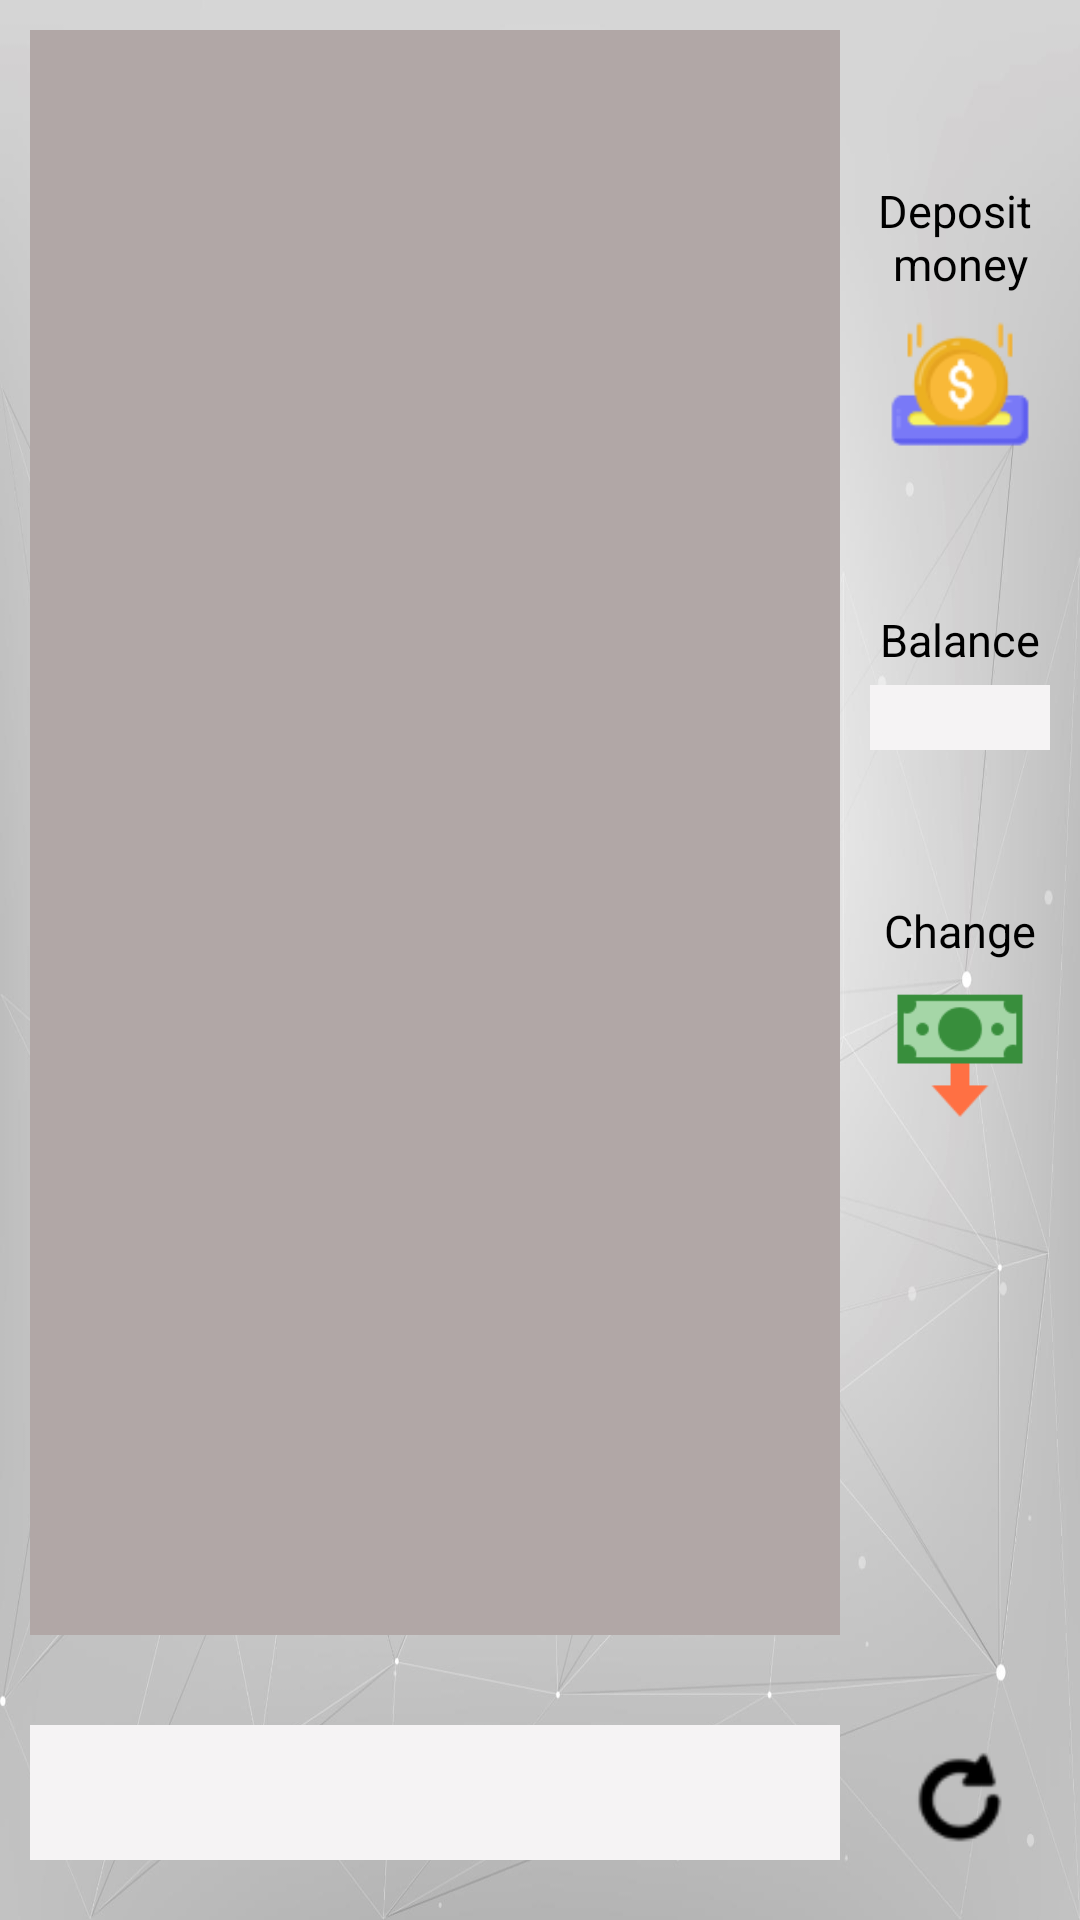

This screen was rendered from an Android layout file. Write that file and the resources it references.
<!-- AndroidManifest.xml: application theme Theme.VendingMachine -->
<!-- res/layout/activity_main.xml -->
<?xml version="1.0" encoding="utf-8"?>
<RelativeLayout xmlns:android="http://schemas.android.com/apk/res/android"
    xmlns:tools="http://schemas.android.com/tools"
    android:layout_width="match_parent"
    android:layout_height="match_parent"
    android:background="@mipmap/gray_background"
    tools:context=".activities.MainActivity">

    <RelativeLayout
        android:layout_width="match_parent"
        android:layout_height="match_parent"
        android:layout_marginStart="10dp"
        android:layout_marginTop="10dp"
        android:layout_marginEnd="10dp"
        android:layout_marginBottom="10dp"
        android:background="@null">

        <androidx.recyclerview.widget.RecyclerView
            android:id="@+id/recycleView"
            android:layout_width="match_parent"
            android:layout_height="match_parent"
            android:layout_above="@+id/statusTextView"
            android:layout_marginEnd="10dp"
            android:layout_toStartOf="@+id/insertCoinsTitleTextView"
            android:background="@color/colorBackground1"
            tools:listitem="@layout/row_item" />

        <TextView
            android:id="@+id/insertCoinsTitleTextView"
            style="@style/regular_text_view"
            android:layout_width="60dp"
            android:layout_height="wrap_content"
            android:layout_alignParentEnd="true"
            android:layout_marginTop="50dp"
            android:text="@string/main_activity_insert_coins"
            android:textSize="15sp" />

        <ImageView
            android:id="@+id/insertCoinImageView"
            android:layout_width="50dp"
            android:layout_height="50dp"
            android:layout_below="@+id/insertCoinsTitleTextView"
            android:layout_alignStart="@+id/insertCoinsTitleTextView"
            android:layout_alignParentEnd="true"
            android:layout_marginTop="5dp"
            android:scaleType="fitCenter"
            android:src="@mipmap/insert_coins_button" />

        <TextView
            android:id="@+id/infoTitleTextView"
            style="@style/regular_text_view"
            android:layout_width="wrap_content"
            android:layout_height="wrap_content"
            android:layout_below="@+id/insertCoinImageView"
            android:layout_alignStart="@+id/insertCoinsTitleTextView"
            android:layout_alignParentEnd="true"
            android:layout_marginTop="50dp"
            android:gravity="center"
            android:text="@string/main_activity_status_title"
            android:textSize="15sp" />

        <TextView
            android:id="@+id/infoTextView"
            style="@style/regular_text_view"
            android:layout_width="wrap_content"
            android:layout_height="wrap_content"
            android:layout_below="@+id/infoTitleTextView"
            android:layout_alignStart="@+id/insertCoinsTitleTextView"
            android:layout_alignParentEnd="true"
            android:layout_marginTop="5dp"
            android:background="@color/colorBackground3"
            android:gravity="center"
            android:textSize="16sp"
            android:textStyle="bold" />

        <TextView
            android:id="@+id/changeTitleTextView"
            style="@style/regular_text_view"
            android:layout_width="wrap_content"
            android:layout_height="wrap_content"
            android:layout_below="@+id/infoTextView"
            android:layout_alignStart="@+id/insertCoinsTitleTextView"
            android:layout_alignParentEnd="true"
            android:layout_marginTop="50dp"
            android:gravity="center"
            android:text="@string/main_activity_insert_take_change"
            android:textSize="15sp" />

        <ImageView
            android:id="@+id/changeImageView"
            android:layout_width="50dp"
            android:layout_height="50dp"
            android:layout_below="@+id/changeTitleTextView"
            android:layout_alignStart="@+id/insertCoinsTitleTextView"
            android:layout_alignParentEnd="true"
            android:layout_marginTop="5dp"
            android:scaleType="fitCenter"
            android:src="@mipmap/button_change" />

        <TextView
            android:id="@+id/statusTextView"
            style="@style/regular_text_view"
            android:layout_width="wrap_content"
            android:layout_height="45dp"
            android:layout_alignStart="@+id/recycleView"
            android:layout_alignEnd="@+id/recycleView"
            android:layout_alignParentBottom="true"
            android:layout_marginTop="30dp"
            android:layout_marginBottom="10dp"
            android:background="@color/colorBackground3"
            android:gravity="center"
            android:maxLines="2"
            android:textSize="16sp" />

        <ImageView
            android:id="@+id/resetButton"
            android:layout_width="40dp"
            android:layout_height="40dp"
            android:layout_alignParentEnd="true"
            android:layout_alignParentBottom="true"
            android:layout_marginTop="50dp"
            android:layout_marginEnd="10dp"
            android:layout_marginBottom="10dp"
            android:background="@null"
            android:src="@mipmap/button_reset" />

    </RelativeLayout>

</RelativeLayout>
<!-- res/layout/row_item.xml (included above) -->
<?xml version="1.0" encoding="utf-8"?>
<RelativeLayout xmlns:android="http://schemas.android.com/apk/res/android"
    android:layout_width="match_parent"
    android:layout_height="wrap_content"
    android:background="@color/colorBackground3">

    <ImageView
        android:id="@+id/imageView"
        android:layout_width="50dp"
        android:layout_height="50dp"
        android:layout_marginStart="10dp"
        android:layout_marginTop="20dp"
        android:layout_marginEnd="10dp"
        android:layout_marginBottom="20dp"
        android:scaleType="fitCenter"
        android:src="@mipmap/product_drink" />

    <TextView
        android:id="@+id/nameTextView"
        android:layout_width="wrap_content"
        android:layout_height="wrap_content"
        android:layout_centerVertical="true"
        android:layout_marginEnd="10dp"
        android:layout_toStartOf="@+id/infoButton"
        android:layout_toEndOf="@+id/imageView"
        android:maxLines="2"
        android:text="@string/row_items_name"
        android:textAppearance="@style/TextAppearance.Material3.TitleLarge"
        android:textSize="20sp" />

    <RelativeLayout
        android:layout_width="wrap_content"
        android:layout_height="wrap_content"
        android:layout_centerHorizontal="true"
        android:layout_marginStart="20dp"
        android:layout_marginTop="5dp">

        <TextView
            android:id="@+id/priceTitleTextView"
            android:layout_width="wrap_content"
            android:layout_height="wrap_content"
            android:text="@string/row_items_price"
            android:textColor="@color/black"
            android:textSize="12sp" />

        <TextView
            android:id="@+id/priceTextView"
            android:layout_width="wrap_content"
            android:layout_height="wrap_content"
            android:layout_marginStart="5dp"
            android:layout_toEndOf="@+id/priceTitleTextView"
            android:text="New Text"
            android:textColor="@color/black"
            android:textSize="12sp"
            android:textStyle="bold" />

    </RelativeLayout>

    <TextView
        android:id="@+id/itemCountTextView"
        style="@style/regular_text_view"
        android:layout_width="wrap_content"
        android:layout_height="wrap_content"
        android:layout_toEndOf="@+id/imageView"
        android:text="New Text"
        android:textSize="14sp" />

    <ImageView
        android:id="@+id/infoButton"
        android:layout_width="30dp"
        android:layout_height="30dp"
        android:layout_alignParentEnd="true"
        android:layout_centerVertical="true"
        android:layout_marginTop="5dp"
        android:layout_marginEnd="10dp"
        android:src="@mipmap/button_info" />

</RelativeLayout>
<!-- resources referenced by this layout -->
<resources>
  <color name="black">#FF000000</color>
  <color name="colorBackground1">#b1a7a6</color>
  <color name="colorBackground3">#f5f3f4</color>
  <!-- mipmap button_change: png bitmap (mipmap-hdpi, 941 bytes) -->
  <!-- mipmap button_info: png bitmap (mipmap-hdpi, 524 bytes) -->
  <!-- mipmap button_reset: png bitmap (mipmap-mdpi, 447 bytes) -->
  <!-- mipmap gray_background: jpg bitmap (mipmap-hdpi, 31828 bytes) -->
  <!-- mipmap insert_coins_button: png bitmap (mipmap-hdpi, 1581 bytes) -->
  <!-- mipmap product_drink: png bitmap (mipmap-hdpi, 1039 bytes) -->
  <string name="main_activity_insert_coins">Deposit \nmoney</string>
  <string name="main_activity_insert_take_change">Change</string>
  <string name="main_activity_status_title">Balance</string>
  <string name="row_items_name">Name</string>
  <string name="row_items_price">Price:</string>
  <style name="regular_text_view" parent="android:Widget.TextView">
          <item name="android:layout_width">match_parent</item>
          <item name="android:layout_height">wrap_content</item>
          <item name="android:layout_centerHorizontal">true</item>
          <item name="android:gravity">center</item>
          <item name="android:textColor">@color/black</item>
          <item name="android:textSize">20sp</item>
      </style>
  <style name="Theme.VendingMachine" parent="Base.Theme.VendingMachine" />
  <style name="Base.Theme.VendingMachine" parent="Theme.MaterialComponents.DayNight.DarkActionBar">
          
          <item name="colorPrimary">@color/colorPrimary</item>
          <item name="colorPrimaryVariant">@color/colorAccent</item>
          <item name="colorOnPrimary">@color/white</item>
          
          <item name="colorSecondary">@color/colorSecondary</item>
          <item name="colorSecondaryVariant">@color/colorSecondaryVariant</item>
          <item name="colorOnSecondary">@color/black</item>
          <item name="android:statusBarColor">?attr/colorPrimaryVariant</item>
      </style>
  <color name="colorPrimary">#e5383b</color>
  <color name="colorAccent">#ba181b</color>
  <color name="white">#FFFFFFFF</color>
  <color name="colorSecondary">#660708</color>
  <color name="colorSecondaryVariant">#0b090a</color>
</resources>
